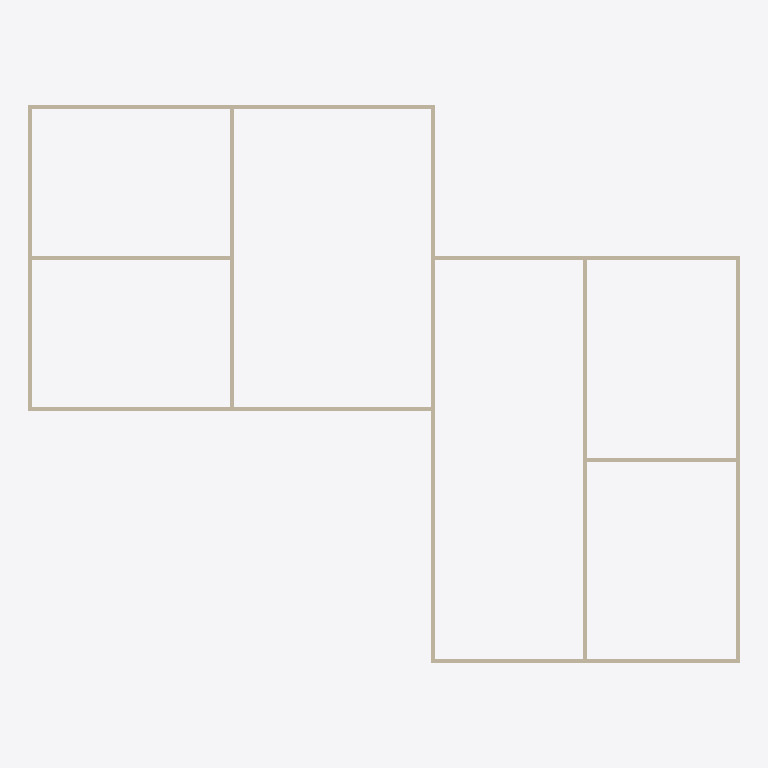
Plan cut of the same IFC building model at storey 'Level 1' (level 0.00 m, cut at 1.40 m), seen from above with north up, elements coloured by IFC class: 11 walls (beige). Cut surfaces are drawn darker.
Extent 35.3 m × 27.7 m × 3.5 m (x, y, z). Storeys (1): Level 1 at 0.00 m. Elements (11): 11 IfcWallStandardCase.

HEADER;
FILE_DESCRIPTION(('ViewDefinition [CoordinationView_V2.0]'),'2;1');
FILE_NAME('','2019-02-25T11:23:27',(''),(''),'The EXPRESS Data Manager Version 5.02.0100.07 : ','20171027_0315(x64) - Exporter 17.4.0.0 - Alterna','');
FILE_SCHEMA(('IFC2X3'));
ENDSEC;
DATA;
#104=IFCPROJECT('3fV4f1lsPDzRpzoT_tWXHi',#41,'',$,$,'','',(#96),#91);
#536=IFCSITE('3fV4f1lsPDzRpzoT_tWXHk',#41,'Default',$,'',#535,$,$,.ELEMENT.,(42,24,53,508911),(-71,-15,-29,-58837),0.0,$,$);
#114=IFCBUILDING('3fV4f1lsPDzRpzoT_tWXHj',#41,'',$,$,#32,$,'',.ELEMENT.,$,$,#110);
#123=IFCBUILDINGSTOREY('3fV4f1lsPDzRpzoTz8VUvg',#41,'Level 1',$,$,#121,$,'Level 1',.ELEMENT.,0.0);
#227=IFCWALLSTANDARDCASE('3jT_U$9KP2zOrZRzrOBd9j',#41,'Basic Wall:Wall 1:2539',$,'Basic Wall:Wall 1:1557',#207,#225,'2539');
#159=IFCWALLSTANDARDCASE('3jT_U$9KP2zOrZRzrOBd8V',#41,'Basic Wall:Wall 1:2457',$,'Basic Wall:Wall 1:1557',#128,#155,'2457');
#260=IFCWALLSTANDARDCASE('3jT_U$9KP2zOrZRzrOBd4Q',#41,'Basic Wall:Wall 1:2716',$,'Basic Wall:Wall 1:1557',#240,#258,'2716');
#425=IFCWALLSTANDARDCASE('3jT_U$9KP2zOrZRzrOBdUQ',#41,'Basic Wall:Wall 1:3100',$,'Basic Wall:Wall 1:1557',#405,#423,'3100');
#491=IFCWALLSTANDARDCASE('3jT_U$9KP2zOrZRzrOBdNT',#41,'Basic Wall:Wall 1:3675',$,'Basic Wall:Wall 1:1557',#471,#489,'3675');
#392=IFCWALLSTANDARDCASE('3jT_U$9KP2zOrZRzrOBd1S',#41,'Basic Wall:Wall 1:3034',$,'Basic Wall:Wall 1:1557',#372,#390,'3034');
#458=IFCWALLSTANDARDCASE('3jT_U$9KP2zOrZRzrOBdSM',#41,'Basic Wall:Wall 1:3216',$,'Basic Wall:Wall 1:1557',#438,#456,'3216');
#326=IFCWALLSTANDARDCASE('3jT_U$9KP2zOrZRzrOBd2S',#41,'Basic Wall:Wall 1:2842',$,'Basic Wall:Wall 1:1557',#306,#324,'2842');
#293=IFCWALLSTANDARDCASE('3jT_U$9KP2zOrZRzrOBd5W',#41,'Basic Wall:Wall 1:2790',$,'Basic Wall:Wall 1:1557',#273,#291,'2790');
#359=IFCWALLSTANDARDCASE('3jT_U$9KP2zOrZRzrOBd3l',#41,'Basic Wall:Wall 1:2921',$,'Basic Wall:Wall 1:1557',#339,#357,'2921');
#524=IFCWALLSTANDARDCASE('3jT_U$9KP2zOrZRzrOBdKM',#41,'Basic Wall:Wall 1:3728',$,'Basic Wall:Wall 1:1557',#504,#522,'3728');
ENDSEC;
